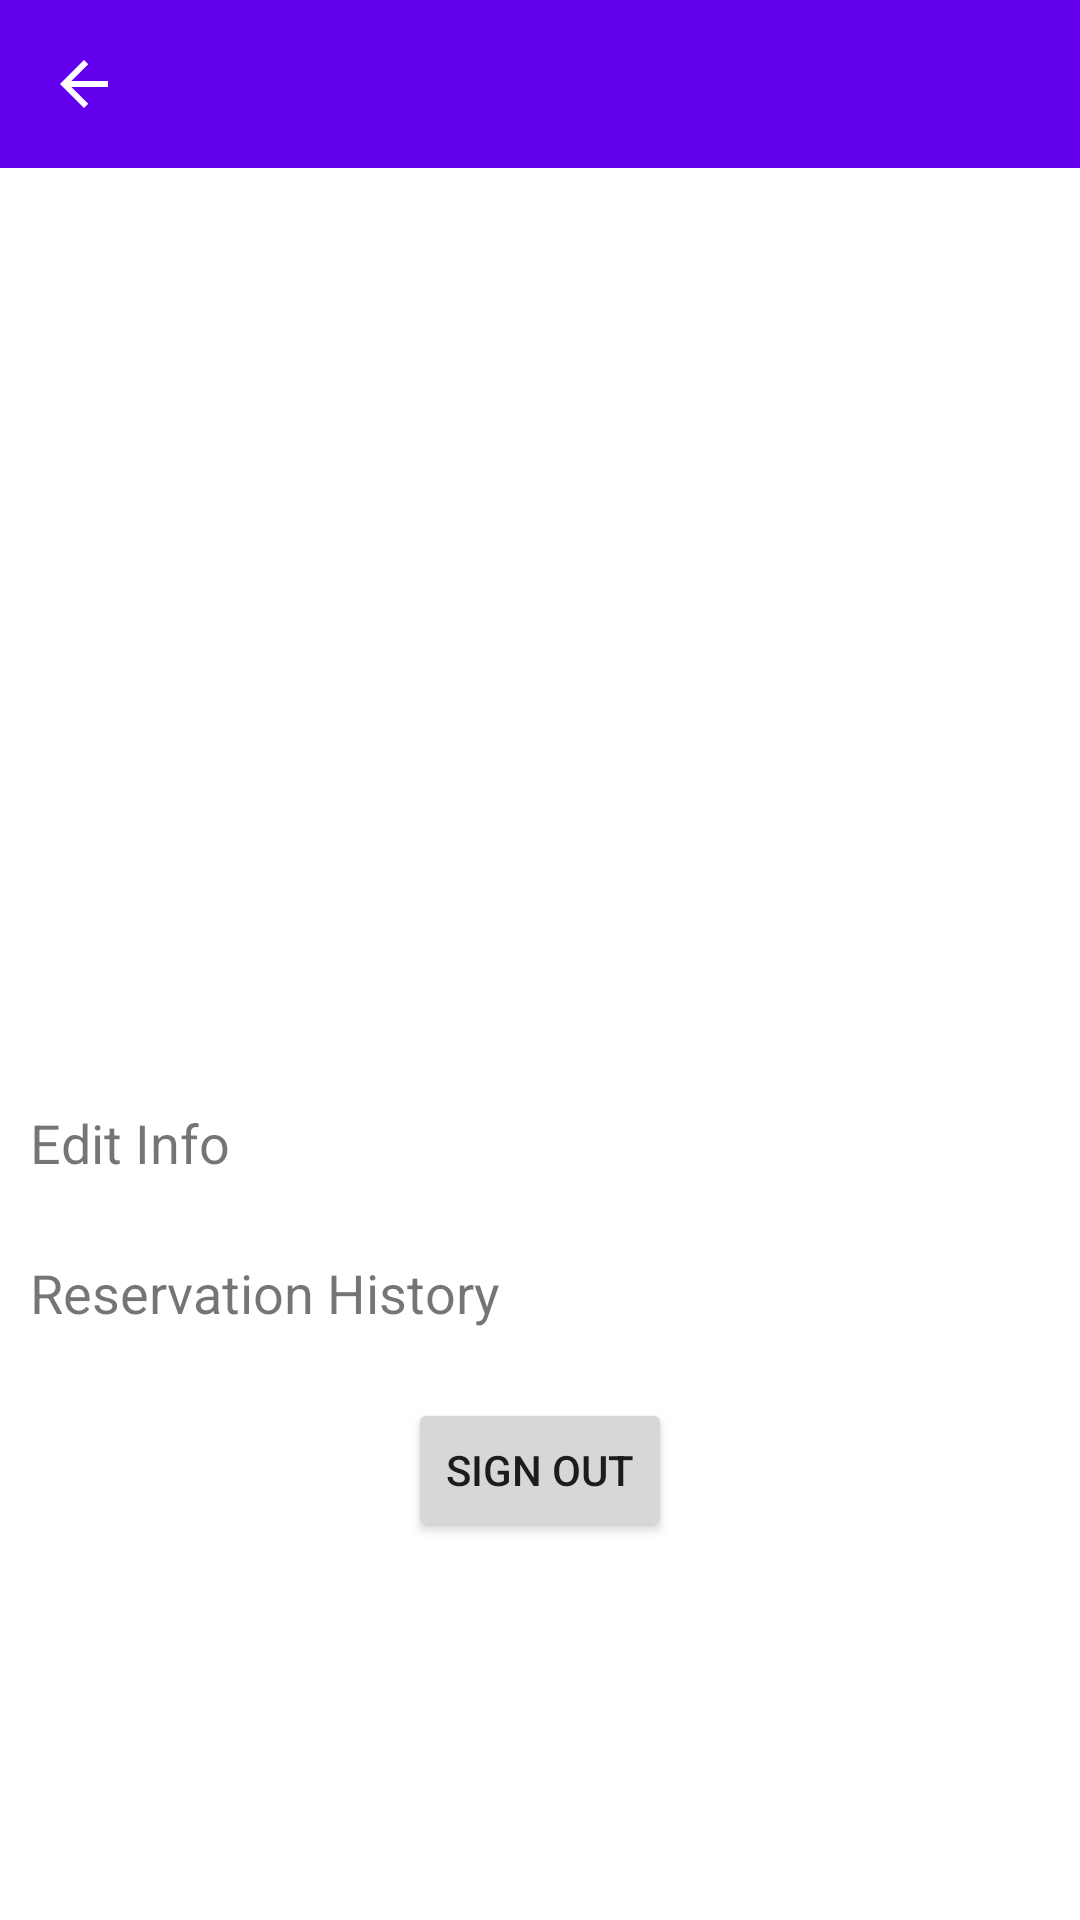

Produce the Android XML layout that renders to this screen, including the resource entries it uses.
<!-- AndroidManifest.xml: application theme Theme.Rendefood -->
<!-- res/layout/activity_profile.xml -->
<?xml version="1.0" encoding="utf-8"?>
<LinearLayout xmlns:android="http://schemas.android.com/apk/res/android"
    xmlns:app="http://schemas.android.com/apk/res-auto"
    xmlns:tools="http://schemas.android.com/tools"
    android:layout_width="match_parent"
    android:layout_height="match_parent"
    android:orientation="vertical"
    tools:context=".ui.ProfileActivity">

    <include layout="@layout/my_toolbar" />

    <ImageView
        android:id="@+id/imageView2"
        android:layout_width="250dp"
        android:layout_height="300dp"
        android:layout_gravity="center"
        app:srcCompat="@drawable/usericon2" />

    <TextView
        android:id="@+id/changeInfo"
        android:layout_width="match_parent"
        android:layout_height="50dp"
        android:background="?attr/selectableItemBackground"
        android:clickable="true"
        android:gravity="center_vertical"
        android:paddingStart="10dp"
        android:paddingEnd="10dp"
        android:text="@string/edit_info"
        android:textSize="18sp" />

    <TextView
        android:id="@+id/reservationHistory"
        android:layout_width="match_parent"
        android:layout_height="50dp"
        android:background="?attr/selectableItemBackground"
        android:clickable="true"
        android:gravity="center_vertical"
        android:paddingStart="10dp"
        android:paddingEnd="10dp"
        android:text="@string/reservation"
        android:textSize="18sp" />

    <Button
        android:id="@+id/signOut"
        android:layout_width="wrap_content"
        android:layout_height="wrap_content"
        android:layout_gravity="center"
        android:layout_marginTop="10dp"
        android:text="@string/sign_out" />

</LinearLayout>
<!-- res/layout/my_toolbar.xml (included above) -->
<?xml version="1.0" encoding="utf-8"?>
<androidx.appcompat.widget.Toolbar android:id="@+id/toolbar"
    android:layout_width="match_parent"
    android:layout_height="wrap_content"
    android:background="?attr/colorPrimary"
    android:minHeight="?attr/actionBarSize"
    android:theme="?attr/actionBarTheme"
    app:layout_constraintStart_toStartOf="parent"
    app:layout_constraintTop_toTopOf="parent"
    app:navigationIcon="@drawable/abc_vector_test"
    xmlns:android="http://schemas.android.com/apk/res/android"
    xmlns:app="http://schemas.android.com/apk/res-auto" />
<!-- resources referenced by this layout -->
<resources>
  <string name="edit_info">Edit Info</string>
  <string name="reservation">Reservation History</string>
  <string name="sign_out">Sign Out</string>
  <style name="Theme.Rendefood" parent="Theme.MaterialComponents.DayNight.DarkActionBar">
          
          <item name="colorPrimary">@color/purple_500</item>
          <item name="colorPrimaryVariant">@color/purple_700</item>
          <item name="colorOnPrimary">@color/white</item>
          
          <item name="colorSecondary">@color/teal_200</item>
          <item name="colorSecondaryVariant">@color/teal_700</item>
          <item name="colorOnSecondary">@color/black</item>
          
          <item name="android:statusBarColor" tools:targetApi="l">?attr/colorPrimaryVariant</item>
          
          <item name="windowActionBar">false</item>
          <item name="windowNoTitle">true</item>
      </style>
  <color name="purple_500">#FF6200EE</color>
  <color name="purple_700">#FF3700B3</color>
  <color name="white">#FFFFFFFF</color>
  <color name="teal_200">#FF03DAC5</color>
  <color name="teal_700">#FF018786</color>
  <color name="black">#FF000000</color>
</resources>
